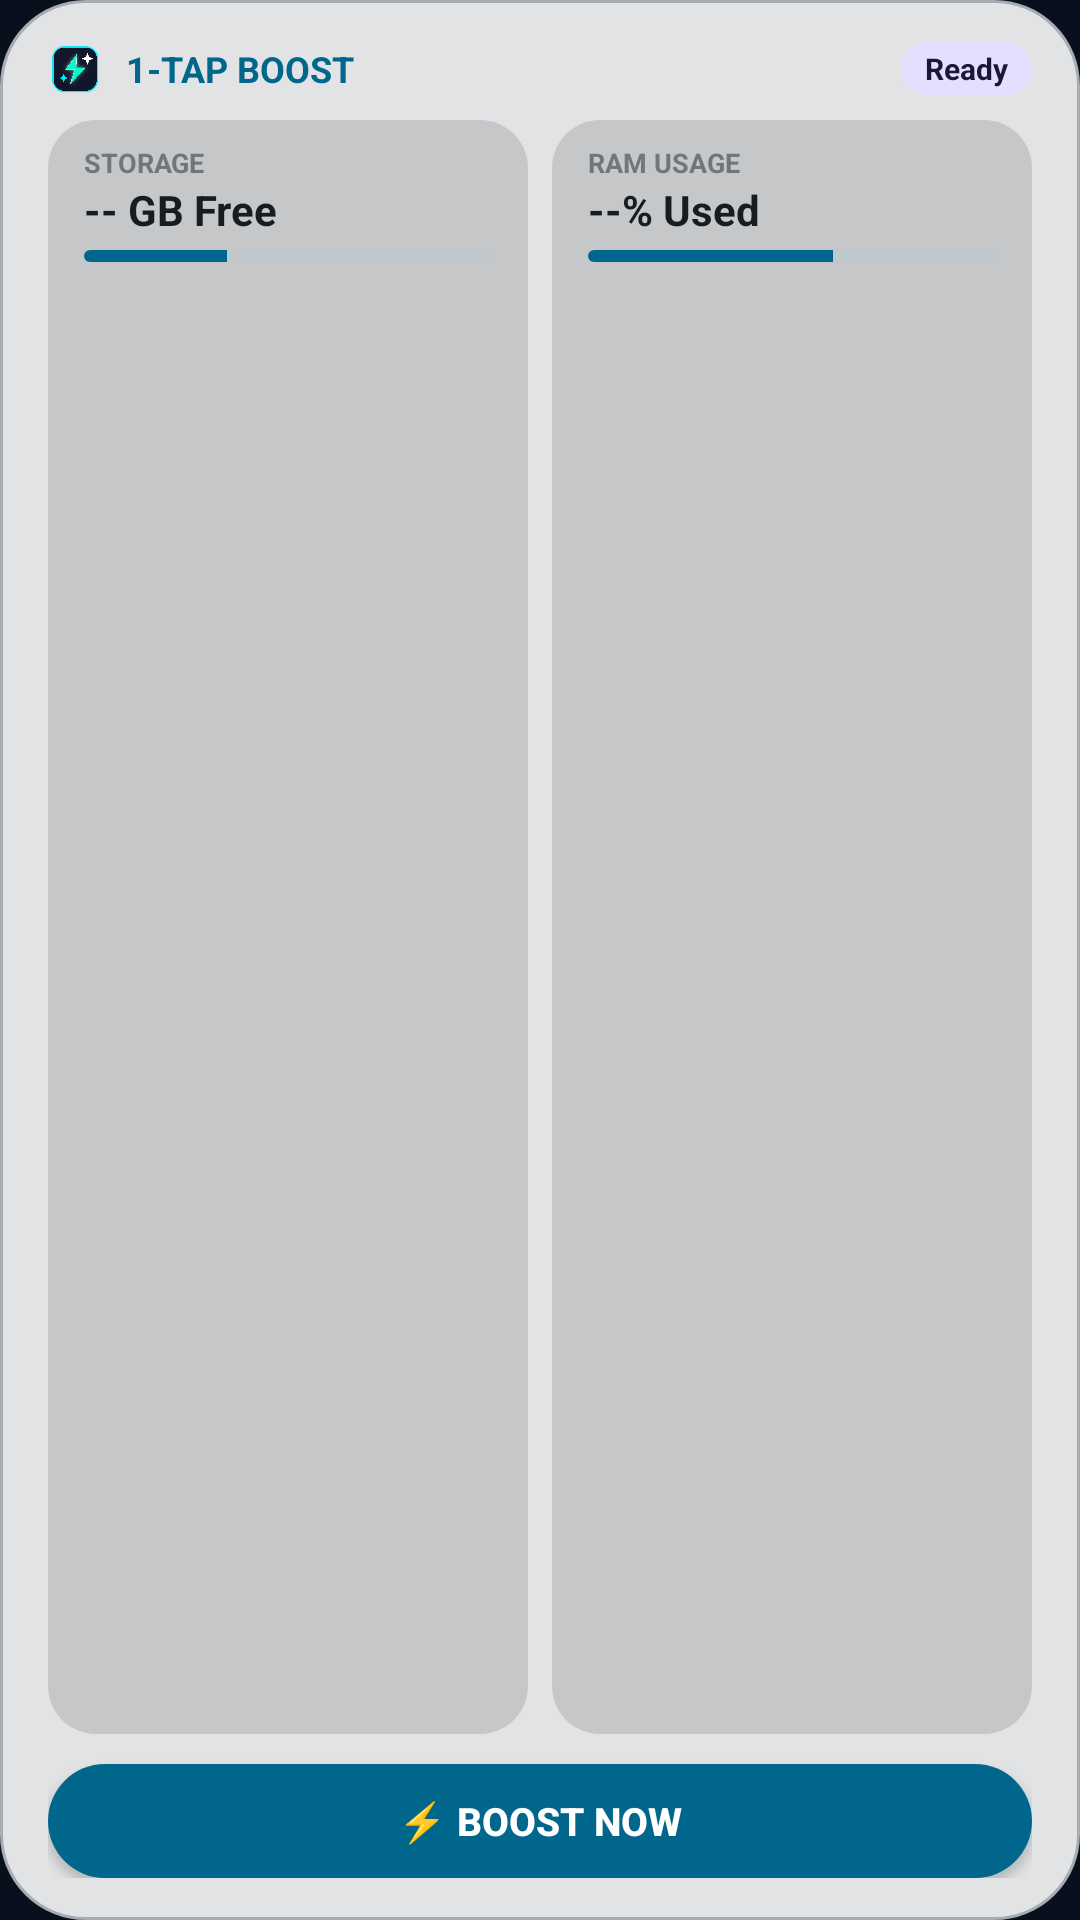

This screen was rendered from an Android layout file. Write that file and the resources it references.
<!-- AndroidManifest.xml: application theme AppTheme -->
<!-- res/layout/widget_onetap_cleaner.xml -->
<?xml version="1.0" encoding="utf-8"?>
<LinearLayout xmlns:android="http://schemas.android.com/apk/res/android"
    android:id="@+id/widget_container"
    android:layout_width="match_parent"
    android:layout_height="match_parent"
    android:background="@drawable/m3_widget_card_bg"
    android:orientation="vertical">

    
    <LinearLayout
        android:layout_width="match_parent"
        android:layout_height="wrap_content"
        android:orientation="horizontal"
        android:gravity="center_vertical"
        android:layout_marginBottom="8dp">

        <ImageView
            android:layout_width="18dp"
            android:layout_height="18dp"
            android:src="@drawable/ic_launcher"
            android:contentDescription="@string/app_name" />

        <TextView
            android:layout_width="0dp"
            android:layout_height="wrap_content"
            android:layout_weight="1"
            android:layout_marginStart="8dp"
            android:text="1-TAP BOOST"
            android:textColor="@color/m3_widget_primary"
            android:textStyle="bold"
            android:textSize="12sp" />

        <TextView
            android:id="@+id/widget_status"
            android:layout_width="wrap_content"
            android:layout_height="wrap_content"
            android:background="@drawable/m3_status_pill"
            android:text="Ready"
            android:textColor="@color/m3_widget_on_tertiary_container"
            android:textStyle="bold"
            android:textSize="10sp" />
    </LinearLayout>

    
    <LinearLayout
        android:layout_width="match_parent"
        android:layout_height="0dp"
        android:layout_weight="1"
        android:orientation="horizontal"
        android:layout_marginBottom="10dp">

        
        <LinearLayout
            android:layout_width="0dp"
            android:layout_height="match_parent"
            android:layout_weight="1"
            android:layout_marginEnd="4dp"
            android:background="@drawable/m3_widget_tile_bg"
            android:orientation="vertical">

            <TextView
                android:layout_width="wrap_content"
                android:layout_height="wrap_content"
                android:text="STORAGE"
                android:textColor="@color/m3_widget_text_muted"
                android:textStyle="bold"
                android:textSize="9sp" />

            <TextView
                android:id="@+id/widget_storage_text"
                android:layout_width="wrap_content"
                android:layout_height="wrap_content"
                android:text="-- GB Free"
                android:textColor="@color/m3_widget_text_primary"
                android:textStyle="bold"
                android:textSize="14sp" />

            <ProgressBar
                android:id="@+id/widget_onetap_progress_storage"
                style="?android:attr/progressBarStyleHorizontal"
                android:layout_width="match_parent"
                android:layout_height="4dp"
                android:layout_marginTop="4dp"
                android:max="100"
                android:progress="35"
                android:progressDrawable="@drawable/m3_progress_bar_horizontal" />
        </LinearLayout>

        
        <LinearLayout
            android:layout_width="0dp"
            android:layout_height="match_parent"
            android:layout_weight="1"
            android:layout_marginStart="4dp"
            android:background="@drawable/m3_widget_tile_bg"
            android:orientation="vertical">

            <TextView
                android:layout_width="wrap_content"
                android:layout_height="wrap_content"
                android:text="RAM USAGE"
                android:textColor="@color/m3_widget_text_muted"
                android:textStyle="bold"
                android:textSize="9sp" />

            <TextView
                android:id="@+id/widget_ram_text"
                android:layout_width="wrap_content"
                android:layout_height="wrap_content"
                android:text="--% Used"
                android:textColor="@color/m3_widget_text_primary"
                android:textStyle="bold"
                android:textSize="14sp" />

            <ProgressBar
                android:id="@+id/widget_onetap_progress_ram"
                style="?android:attr/progressBarStyleHorizontal"
                android:layout_width="match_parent"
                android:layout_height="4dp"
                android:layout_marginTop="4dp"
                android:max="100"
                android:progress="60"
                android:progressDrawable="@drawable/m3_progress_bar_horizontal" />
        </LinearLayout>
    </LinearLayout>

    
    <Button
        android:id="@+id/btn_widget_clean"
        android:layout_width="match_parent"
        android:layout_height="38dp"
        android:background="@drawable/m3_btn_primary"
        android:text="⚡ BOOST NOW"
        android:textColor="@color/m3_widget_on_primary"
        android:textStyle="bold"
        android:textSize="13sp" />

</LinearLayout>
<!-- resources referenced by this layout -->
<resources>
  <color name="m3_widget_on_primary">#001F28</color>
  <color name="m3_widget_on_tertiary_container">#D8E7CC</color>
  <color name="m3_widget_primary">#00E5FF</color>
  <color name="m3_widget_text_muted">#64748B</color>
  <color name="m3_widget_text_primary">#E2E8F0</color>
  <!-- drawable ic_launcher: png bitmap (drawable, 8319 bytes) -->
  <!-- drawable m3_btn_primary (drawable) -->
  <?xml version="1.0" encoding="utf-8"?>
  <shape xmlns:android="http://schemas.android.com/apk/res/android"
      android:shape="rectangle">
      <corners android:radius="999dp" />
      <solid android:color="@color/m3_widget_primary" />
  </shape>
  <!-- drawable m3_progress_bar_horizontal (drawable) -->
  <?xml version="1.0" encoding="utf-8"?>
  <layer-list xmlns:android="http://schemas.android.com/apk/res/android">
      <item android:id="@android:id/background">
          <shape>
              <corners android:radius="999dp" />
              <solid android:color="@color/m3_widget_progress_track" />
          </shape>
      </item>
      <item android:id="@android:id/progress">
          <clip>
              <shape>
                  <corners android:radius="999dp" />
                  <solid android:color="@color/m3_widget_primary" />
              </shape>
          </clip>
      </item>
  </layer-list>
  <!-- drawable m3_status_pill (drawable) -->
  <?xml version="1.0" encoding="utf-8"?>
  <shape xmlns:android="http://schemas.android.com/apk/res/android"
      android:shape="rectangle">
      <corners android:radius="999dp" />
      <solid android:color="@color/m3_widget_tertiary_container" />
      <padding
          android:left="8dp"
          android:top="2dp"
          android:right="8dp"
          android:bottom="2dp" />
  </shape>
  <!-- drawable m3_widget_card_bg (drawable) -->
  <?xml version="1.0" encoding="utf-8"?>
  <shape xmlns:android="http://schemas.android.com/apk/res/android"
      android:shape="rectangle">
      <corners android:radius="28dp" />
      <solid android:color="@color/m3_widget_surface" />
      <stroke
          android:width="1dp"
          android:color="@color/m3_widget_outline" />
      <padding
          android:left="16dp"
          android:top="14dp"
          android:right="16dp"
          android:bottom="14dp" />
  </shape>
  <!-- drawable m3_widget_tile_bg (drawable) -->
  <?xml version="1.0" encoding="utf-8"?>
  <shape xmlns:android="http://schemas.android.com/apk/res/android"
      android:shape="rectangle">
      <corners android:radius="16dp" />
      <solid android:color="@color/m3_widget_surface_container" />
      <padding
          android:left="12dp"
          android:top="8dp"
          android:right="12dp"
          android:bottom="8dp" />
  </shape>
  <string name="app_name">1Tap Cleaner PRO</string>
  <style name="AppTheme" parent="@android:style/Theme.DeviceDefault.NoActionBar">
          <item name="android:windowBackground">@color/primary_dark</item>
          <item name="android:statusBarColor">@color/primary_dark</item>
          <item name="android:navigationBarColor">@color/primary_dark</item>
          <item name="android:windowLightStatusBar">false</item>
      </style>
  <color name="m3_widget_progress_track">#2E333D</color>
  <color name="m3_widget_tertiary_container">#3D4A36</color>
  <color name="m3_widget_surface">#212429</color>
  <color name="m3_widget_outline">#444C5A</color>
  <color name="m3_widget_surface_container">#2B2F38</color>
  <color name="primary_dark">#0A0F1D</color>
</resources>
